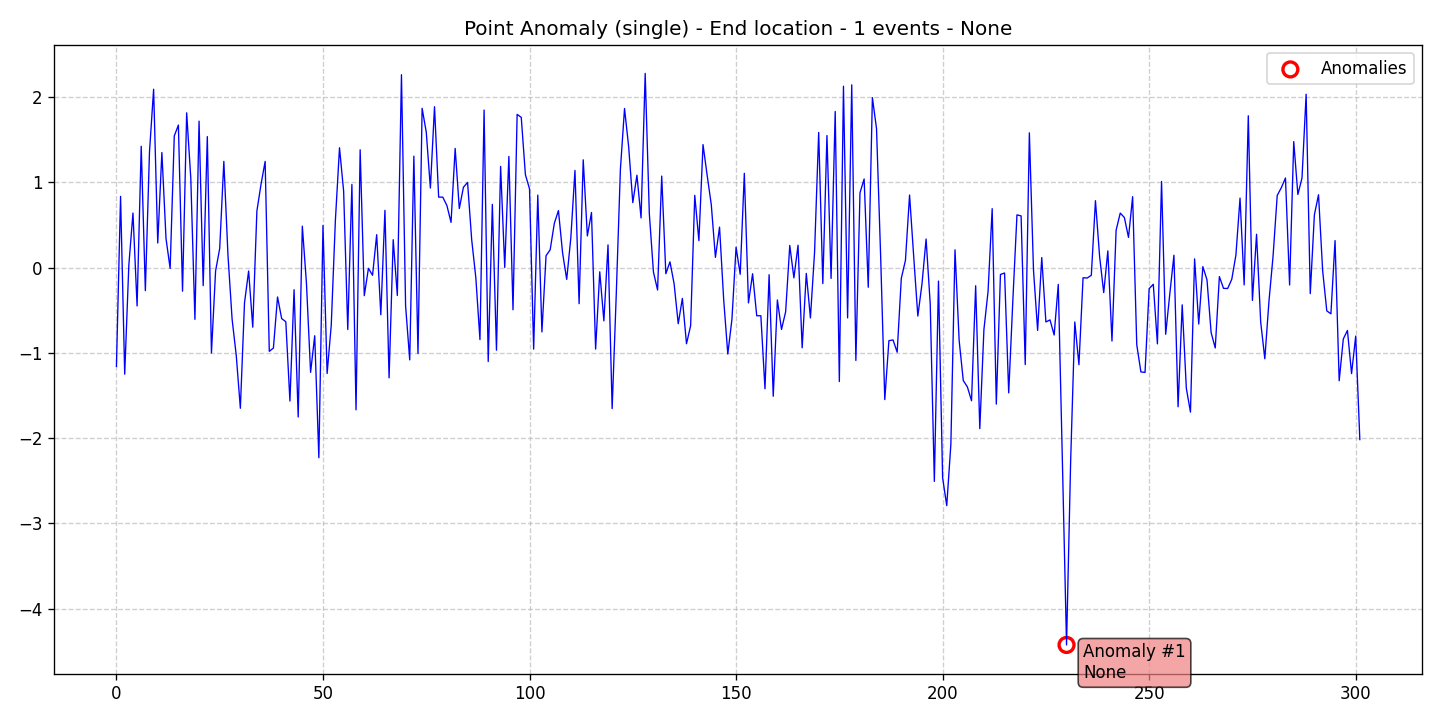

Source data for this figure (header and first rows):
data, stationary, det_lin_up, det_lin_down, det_quad, det_cubic, det_exp, det_damped, stoc_trend, volatility, single_seas, multiple_seas, point_anom_single, point_anom_multi, collect_anom, context_anom, mean_shift, var_shift, trend_shift, date, is_break, is_anomaly, is_multi, location_beginning
-1.158, 0, 0, 0, 0, 0, 0, 0, 0, 0, 0, 0, 1, 0, 0, 0, 0, 0, 0, 2020-01-01, 0, 0, 0, 0
0.8365, 0, 0, 0, 0, 0, 0, 0, 0, 0, 0, 0, 1, 0, 0, 0, 0, 0, 0, 2020-01-02, 0, 0, 0, 0
-1.249, 0, 0, 0, 0, 0, 0, 0, 0, 0, 0, 0, 1, 0, 0, 0, 0, 0, 0, 2020-01-03, 0, 0, 0, 0
0.02882, 0, 0, 0, 0, 0, 0, 0, 0, 0, 0, 0, 1, 0, 0, 0, 0, 0, 0, 2020-01-04, 0, 0, 0, 0
0.641, 0, 0, 0, 0, 0, 0, 0, 0, 0, 0, 0, 1, 0, 0, 0, 0, 0, 0, 2020-01-05, 0, 0, 0, 0
-0.4486, 0, 0, 0, 0, 0, 0, 0, 0, 0, 0, 0, 1, 0, 0, 0, 0, 0, 0, 2020-01-06, 0, 0, 0, 0
1.424, 0, 0, 0, 0, 0, 0, 0, 0, 0, 0, 0, 1, 0, 0, 0, 0, 0, 0, 2020-01-07, 0, 0, 0, 0
-0.2695, 0, 0, 0, 0, 0, 0, 0, 0, 0, 0, 0, 1, 0, 0, 0, 0, 0, 0, 2020-01-08, 0, 0, 0, 0
1.357, 0, 0, 0, 0, 0, 0, 0, 0, 0, 0, 0, 1, 0, 0, 0, 0, 0, 0, 2020-01-09, 0, 0, 0, 0
2.093, 0, 0, 0, 0, 0, 0, 0, 0, 0, 0, 0, 1, 0, 0, 0, 0, 0, 0, 2020-01-10, 0, 0, 0, 0
0.2895, 0, 0, 0, 0, 0, 0, 0, 0, 0, 0, 0, 1, 0, 0, 0, 0, 0, 0, 2020-01-11, 0, 0, 0, 0
1.351, 0, 0, 0, 0, 0, 0, 0, 0, 0, 0, 0, 1, 0, 0, 0, 0, 0, 0, 2020-01-12, 0, 0, 0, 0
0.3429, 0, 0, 0, 0, 0, 0, 0, 0, 0, 0, 0, 1, 0, 0, 0, 0, 0, 0, 2020-01-13, 0, 0, 0, 0
-0.008399, 0, 0, 0, 0, 0, 0, 0, 0, 0, 0, 0, 1, 0, 0, 0, 0, 0, 0, 2020-01-14, 0, 0, 0, 0
1.544, 0, 0, 0, 0, 0, 0, 0, 0, 0, 0, 0, 1, 0, 0, 0, 0, 0, 0, 2020-01-15, 0, 0, 0, 0
1.673, 0, 0, 0, 0, 0, 0, 0, 0, 0, 0, 0, 1, 0, 0, 0, 0, 0, 0, 2020-01-16, 0, 0, 0, 0
-0.2756, 0, 0, 0, 0, 0, 0, 0, 0, 0, 0, 0, 1, 0, 0, 0, 0, 0, 0, 2020-01-17, 0, 0, 0, 0
1.816, 0, 0, 0, 0, 0, 0, 0, 0, 0, 0, 0, 1, 0, 0, 0, 0, 0, 0, 2020-01-18, 0, 0, 0, 0
1.049, 0, 0, 0, 0, 0, 0, 0, 0, 0, 0, 0, 1, 0, 0, 0, 0, 0, 0, 2020-01-19, 0, 0, 0, 0
-0.6056, 0, 0, 0, 0, 0, 0, 0, 0, 0, 0, 0, 1, 0, 0, 0, 0, 0, 0, 2020-01-20, 0, 0, 0, 0
1.719, 0, 0, 0, 0, 0, 0, 0, 0, 0, 0, 0, 1, 0, 0, 0, 0, 0, 0, 2020-01-21, 0, 0, 0, 0
-0.2106, 0, 0, 0, 0, 0, 0, 0, 0, 0, 0, 0, 1, 0, 0, 0, 0, 0, 0, 2020-01-22, 0, 0, 0, 0
1.538, 0, 0, 0, 0, 0, 0, 0, 0, 0, 0, 0, 1, 0, 0, 0, 0, 0, 0, 2020-01-23, 0, 0, 0, 0
-1.001, 0, 0, 0, 0, 0, 0, 0, 0, 0, 0, 0, 1, 0, 0, 0, 0, 0, 0, 2020-01-24, 0, 0, 0, 0
-0.03904, 0, 0, 0, 0, 0, 0, 0, 0, 0, 0, 0, 1, 0, 0, 0, 0, 0, 0, 2020-01-25, 0, 0, 0, 0
0.2263, 0, 0, 0, 0, 0, 0, 0, 0, 0, 0, 0, 1, 0, 0, 0, 0, 0, 0, 2020-01-26, 0, 0, 0, 0
1.247, 0, 0, 0, 0, 0, 0, 0, 0, 0, 0, 0, 1, 0, 0, 0, 0, 0, 0, 2020-01-27, 0, 0, 0, 0
0.1459, 0, 0, 0, 0, 0, 0, 0, 0, 0, 0, 0, 1, 0, 0, 0, 0, 0, 0, 2020-01-28, 0, 0, 0, 0
-0.6039, 0, 0, 0, 0, 0, 0, 0, 0, 0, 0, 0, 1, 0, 0, 0, 0, 0, 0, 2020-01-29, 0, 0, 0, 0
-1.026, 0, 0, 0, 0, 0, 0, 0, 0, 0, 0, 0, 1, 0, 0, 0, 0, 0, 0, 2020-01-30, 0, 0, 0, 0
-1.649, 0, 0, 0, 0, 0, 0, 0, 0, 0, 0, 0, 1, 0, 0, 0, 0, 0, 0, 2020-01-31, 0, 0, 0, 0
-0.4138, 0, 0, 0, 0, 0, 0, 0, 0, 0, 0, 0, 1, 0, 0, 0, 0, 0, 0, 2020-02-01, 0, 0, 0, 0
-0.03871, 0, 0, 0, 0, 0, 0, 0, 0, 0, 0, 0, 1, 0, 0, 0, 0, 0, 0, 2020-02-02, 0, 0, 0, 0
-0.6976, 0, 0, 0, 0, 0, 0, 0, 0, 0, 0, 0, 1, 0, 0, 0, 0, 0, 0, 2020-02-03, 0, 0, 0, 0
0.6642, 0, 0, 0, 0, 0, 0, 0, 0, 0, 0, 0, 1, 0, 0, 0, 0, 0, 0, 2020-02-04, 0, 0, 0, 0
0.9776, 0, 0, 0, 0, 0, 0, 0, 0, 0, 0, 0, 1, 0, 0, 0, 0, 0, 0, 2020-02-05, 0, 0, 0, 0
1.247, 0, 0, 0, 0, 0, 0, 0, 0, 0, 0, 0, 1, 0, 0, 0, 0, 0, 0, 2020-02-06, 0, 0, 0, 0
-0.9812, 0, 0, 0, 0, 0, 0, 0, 0, 0, 0, 0, 1, 0, 0, 0, 0, 0, 0, 2020-02-07, 0, 0, 0, 0
-0.9426, 0, 0, 0, 0, 0, 0, 0, 0, 0, 0, 0, 1, 0, 0, 0, 0, 0, 0, 2020-02-08, 0, 0, 0, 0
-0.3435, 0, 0, 0, 0, 0, 0, 0, 0, 0, 0, 0, 1, 0, 0, 0, 0, 0, 0, 2020-02-09, 0, 0, 0, 0
-0.5973, 0, 0, 0, 0, 0, 0, 0, 0, 0, 0, 0, 1, 0, 0, 0, 0, 0, 0, 2020-02-10, 0, 0, 0, 0
-0.6336, 0, 0, 0, 0, 0, 0, 0, 0, 0, 0, 0, 1, 0, 0, 0, 0, 0, 0, 2020-02-11, 0, 0, 0, 0
-1.564, 0, 0, 0, 0, 0, 0, 0, 0, 0, 0, 0, 1, 0, 0, 0, 0, 0, 0, 2020-02-12, 0, 0, 0, 0
-0.2582, 0, 0, 0, 0, 0, 0, 0, 0, 0, 0, 0, 1, 0, 0, 0, 0, 0, 0, 2020-02-13, 0, 0, 0, 0
-1.751, 0, 0, 0, 0, 0, 0, 0, 0, 0, 0, 0, 1, 0, 0, 0, 0, 0, 0, 2020-02-14, 0, 0, 0, 0
0.4869, 0, 0, 0, 0, 0, 0, 0, 0, 0, 0, 0, 1, 0, 0, 0, 0, 0, 0, 2020-02-15, 0, 0, 0, 0
-0.1825, 0, 0, 0, 0, 0, 0, 0, 0, 0, 0, 0, 1, 0, 0, 0, 0, 0, 0, 2020-02-16, 0, 0, 0, 0
-1.228, 0, 0, 0, 0, 0, 0, 0, 0, 0, 0, 0, 1, 0, 0, 0, 0, 0, 0, 2020-02-17, 0, 0, 0, 0
-0.798, 0, 0, 0, 0, 0, 0, 0, 0, 0, 0, 0, 1, 0, 0, 0, 0, 0, 0, 2020-02-18, 0, 0, 0, 0
-2.229, 0, 0, 0, 0, 0, 0, 0, 0, 0, 0, 0, 1, 0, 0, 0, 0, 0, 0, 2020-02-19, 0, 0, 0, 0
0.496, 0, 0, 0, 0, 0, 0, 0, 0, 0, 0, 0, 1, 0, 0, 0, 0, 0, 0, 2020-02-20, 0, 0, 0, 0
-1.241, 0, 0, 0, 0, 0, 0, 0, 0, 0, 0, 0, 1, 0, 0, 0, 0, 0, 0, 2020-02-21, 0, 0, 0, 0
-0.6761, 0, 0, 0, 0, 0, 0, 0, 0, 0, 0, 0, 1, 0, 0, 0, 0, 0, 0, 2020-02-22, 0, 0, 0, 0
0.5525, 0, 0, 0, 0, 0, 0, 0, 0, 0, 0, 0, 1, 0, 0, 0, 0, 0, 0, 2020-02-23, 0, 0, 0, 0
1.407, 0, 0, 0, 0, 0, 0, 0, 0, 0, 0, 0, 1, 0, 0, 0, 0, 0, 0, 2020-02-24, 0, 0, 0, 0
0.8974, 0, 0, 0, 0, 0, 0, 0, 0, 0, 0, 0, 1, 0, 0, 0, 0, 0, 0, 2020-02-25, 0, 0, 0, 0
-0.7252, 0, 0, 0, 0, 0, 0, 0, 0, 0, 0, 0, 1, 0, 0, 0, 0, 0, 0, 2020-02-26, 0, 0, 0, 0
0.9762, 0, 0, 0, 0, 0, 0, 0, 0, 0, 0, 0, 1, 0, 0, 0, 0, 0, 0, 2020-02-27, 0, 0, 0, 0
-1.667, 0, 0, 0, 0, 0, 0, 0, 0, 0, 0, 0, 1, 0, 0, 0, 0, 0, 0, 2020-02-28, 0, 0, 0, 0
1.383, 0, 0, 0, 0, 0, 0, 0, 0, 0, 0, 0, 1, 0, 0, 0, 0, 0, 0, 2020-02-29, 0, 0, 0, 0
... 242 more rows
